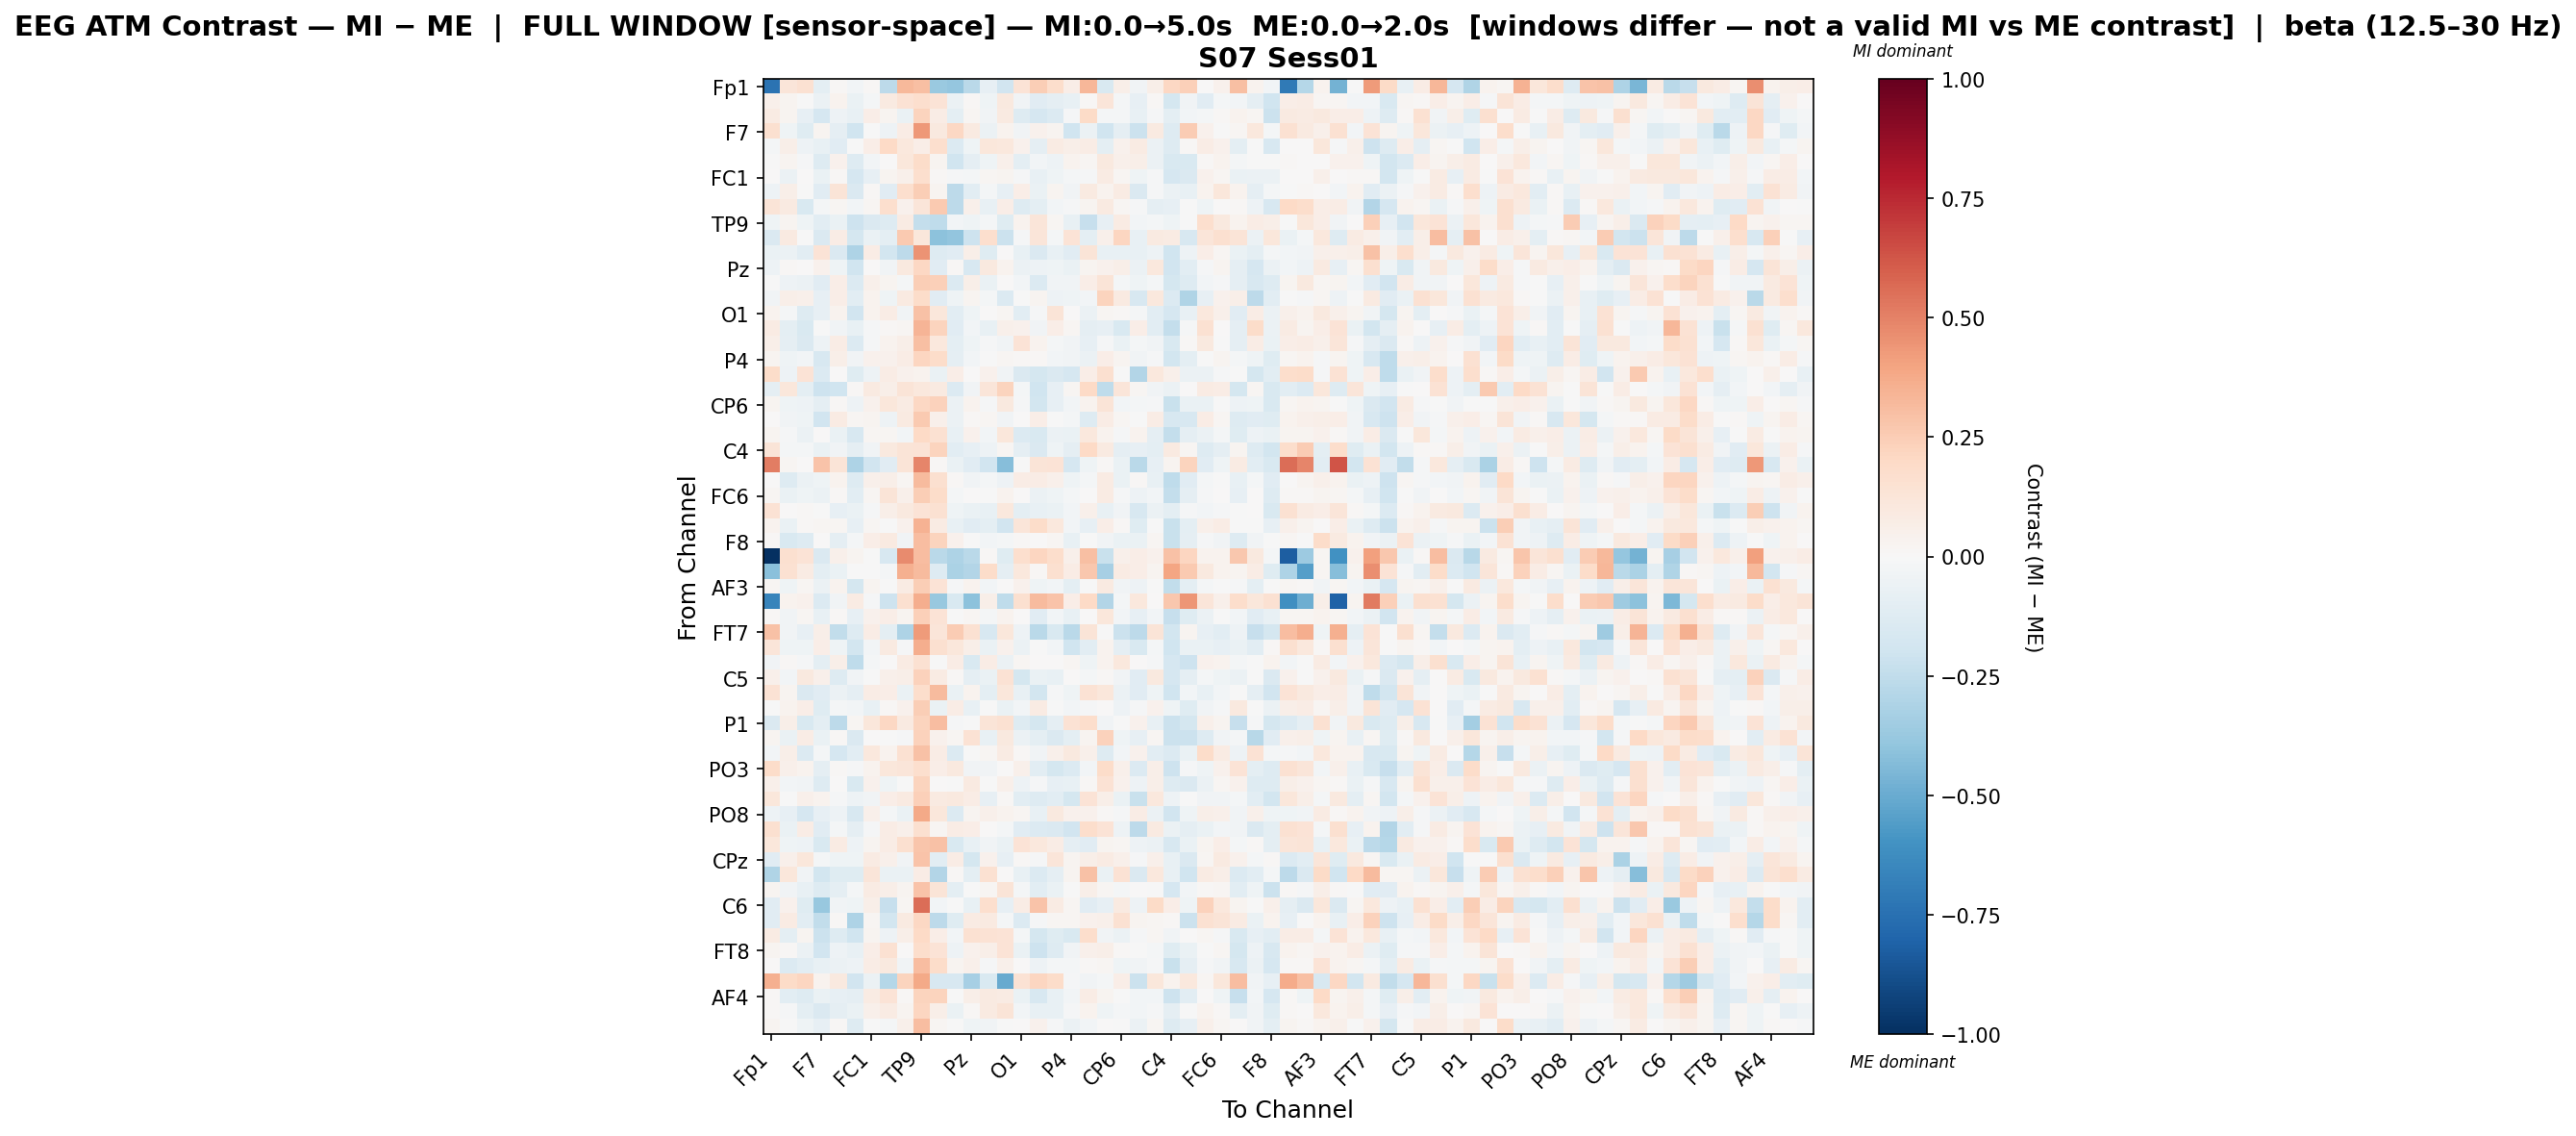

The data file committed next to this chart (first rows):
, Fp1, Fz, F3, F7, FT9, FC5, FC1, C3, T7, TP9, CP5, CP1, Pz, P3, P7, O1, Oz, O2, P4, P8, TP10, CP6, CP2
Fp1, -0.7418, 0.1229, 0.1499, -0.09652, 0.009816, -0.02472, 0.01026, -0.2593, 0.3251, 0.3013, -0.3737, -0.3862, -0.2692, -0.08358, -0.1921, 0.1366, 0.2437, 0.1728, 0.06941, 0.333, -0.1497, 0.06117, -0.03567
Fz, 0.04852, 0.02587, -0.005723, -0.05489, 0.03723, -0.06817, -0.02194, 0.08806, 0.1459, 0.1671, 0.1389, -0.05826, 0.009843, -0.04368, 0.09589, -0.03208, -0.1124, -0.08811, -0.07254, 0.009915, 0.1209, -0.02307, -0.08132
F3, 0.08529, 0.03069, -0.07838, -0.1703, -0.05376, -0.07424, 0.06771, 0.02765, -0.06713, 0.2249, 0.07434, -0.09917, 0.01698, -0.0335, 0.09233, -0.1287, -0.1696, -0.1349, -0.01537, 0.1906, -0.02269, -0.01632, -0.07516
F7, 0.1617, -0.04232, -0.1249, 0.02823, -0.08991, -0.2024, -0.00535, -0.05151, 0.07593, 0.4307, 0.09607, 0.2101, 0.0909, -0.05517, 0.0371, -0.0382, 0.04568, 0.02928, -0.2011, -0.0604, -0.197, -0.08698, -0.2141
FT9, -0.02035, 0.06039, -0.05364, -0.073, -0.111, -0.003814, 0.06263, 0.1986, 0.1078, 0.06847, 0.1644, -0.1369, -0.04406, 0.1098, 0.104, 0.04131, -0.08831, 0.07928, 0.05646, 0.07511, -0.1006, 0.03961, 0.07936
FC5, -0.002954, 0.03031, -0.0126, -0.1276, 0.0442, -0.1301, -0.02451, 0.0026, 0.1167, 0.1859, 0.0244, -0.1967, -0.08798, -0.04009, 0.05308, -0.09993, -0.02669, -0.05415, 0.03869, 0.01906, 0.09967, 0.04755, 0.0618
FC1, 0.006231, -0.06085, 0.001263, -0.06859, 0.01145, -0.1644, -0.08313, 0.02578, 0.05058, 0.166, 0.01105, -0.01187, -0.02182, 0.02224, 0.0305, -0.01365, -0.07172, -0.04661, -0.02305, -0.01047, 0.08433, 0.01885, -0.04097
C3, -0.04846, 0.05832, -0.00252, -0.1131, 0.1303, -0.1429, 0.0154, -0.1117, 0.1701, 0.2453, 0.03111, -0.2635, -0.1061, -0.01858, -0.08098, 0.06734, -0.06979, 0.02403, -0.03539, 0.08676, 0.03787, 0.07884, -0.1421
T7, 0.1323, 0.08946, -0.1528, -0.01931, 0.01985, -0.02904, 0.02005, 0.1691, 0.03991, 0.121, 0.2653, -0.2631, 0.05308, -0.07266, 0.0639, -0.1292, -0.09819, -0.02833, -0.01389, 0.03108, 0.09015, 0.0214, -0.01011
TP9, -0.04129, 0.02918, -0.03949, -0.1032, -0.06994, -0.2056, -0.1455, -0.1289, 0.08138, -0.2363, -0.2513, -0.0263, -0.04064, -0.02279, -0.1217, 0.03566, 0.1249, 0.02259, -0.07471, -0.2318, -0.08265, 0.08281, -0.02719
CP5, -0.1456, 0.09145, -0.002618, -0.1482, 0.07387, -0.1794, -0.06914, -0.1007, 0.2614, 0.1111, -0.4064, -0.3923, -0.2086, 0.1703, -0.2155, -0.01419, 0.1206, -0.01661, 0.1343, -0.09891, 0.05395, 0.2131, -0.07138
CP1, -0.06649, -0.05904, -0.1075, 0.1347, -0.1472, -0.3073, 0.07749, -0.1834, -0.2605, 0.4502, -0.131, -0.1106, 0.05634, -0.1201, 0.006036, -0.07525, -0.1447, -0.07138, -0.114, 0.1276, -0.07518, -0.07803, -0.07383
Pz, -0.04822, 0.01139, 0.003182, 0.0468, -0.03996, -0.1958, 0.002614, -0.03843, 0.09969, 0.2056, -0.114, 0.01449, -0.1612, 0.09557, 0.03149, -0.05596, -0.04871, -0.04628, -0.07015, 0.03114, 0.04511, 0.05849, -0.05711
P3, -0.007693, -0.04692, -0.06148, -0.1166, 0.06672, -0.1389, 0.05106, 0.02688, -0.02289, 0.2463, 0.2408, -0.1352, 0.0561, -0.06562, 0.003593, -0.02382, -0.1331, -0.03732, -0.03865, 0.06803, 0.1283, -0.02195, -0.04652
P7, -0.0361, 0.05935, 0.04818, -0.07909, 0.06463, -0.1032, 0.03682, -0.03964, 0.09064, 0.1847, -0.1115, -0.04222, 0.02543, -0.01802, -0.1367, -0.004226, 0.02709, -0.05167, -0.04315, -0.02629, 0.223, 0.0876, -0.1582
O1, 0.03839, -0.01993, -0.127, -0.08586, 0.03325, -0.1902, 0.03332, 0.07434, -0.03207, 0.2965, 0.1156, -0.1048, -0.0412, 0.001976, 0.01784, -0.1039, -0.008064, 0.1275, 0.001178, -0.06105, 0.02298, 0.01205, -0.02288
Oz, 0.08443, -0.0994, -0.1559, -0.0001905, -0.03886, -0.07622, -0.009223, 0.0112, 0.0225, 0.341, 0.2259, -0.1109, -0.02876, -0.07273, 0.05209, 0.04389, -0.03662, 0.06925, 0.01801, -0.08984, -0.08134, -0.1504, 0.06401
O2, 0.06241, -0.0886, -0.142, -0.05077, 0.07531, -0.1402, -0.0111, 0.03613, 0.05688, 0.3009, 0.1093, -0.09632, -0.04591, -0.008731, -0.03361, 0.135, 0.03904, -0.0215, -0.03877, -0.07818, -0.01525, -0.0671, -0.02257
P4, 0.02368, -0.04536, -0.02456, -0.1605, 0.05634, -0.03356, 0.04088, 0.04669, 0.07758, 0.2114, 0.1834, -0.08983, -0.02975, -0.00664, 0.01866, 0.0139, 0.008696, -0.02413, -0.03281, -0.06032, 0.06845, 0.02547, -0.03322
P8, 0.1858, -0.04748, 0.1355, -0.1404, 0.002309, -0.121, -0.04803, 0.07347, 0.04293, 0.03627, -0.06301, 0.06723, 0.006441, 0.04073, -0.03149, -0.1423, -0.1747, -0.1459, -0.1709, 0.06651, 0.1571, -0.003112, -0.2955
TP10, -0.08634, 0.1138, -0.09714, -0.2082, -0.1964, 0.01219, 0.08742, 0.06238, 0.128, 0.1018, 0.0936, -0.137, -0.03548, 0.1185, 0.2245, -0.01656, -0.1958, -0.07978, 0.02088, 0.1971, -0.253, 0.1189, 0.01593
CP6, 0.02422, -0.04317, -0.04928, -0.091, 0.0123, -0.04994, 0.04122, 0.1171, 0.08025, 0.209, 0.2275, -0.05966, 0.03386, -0.01547, 0.09855, -0.01418, -0.1851, -0.07859, -0.0244, 0.03273, 0.1312, -0.02926, -0.02248
CP2, 0.0005464, -0.0332, -0.04238, -0.1928, 0.07919, 0.02264, 0.02869, -0.04919, 0.08685, 0.2586, 0.05215, -0.05584, 0.01309, 0.01639, -0.03444, 0.001663, 0.06646, -0.00674, -0.02243, -0.1321, 0.07392, 0.02245, -0.0003141
Cz, 0.02721, -0.01198, -0.05814, 0.005033, -0.0635, -0.1631, 0.02051, 0.02307, -0.03007, 0.1967, 0.1503, -0.07271, 0.04359, -0.02964, 0.1103, -0.1373, -0.1508, -0.05774, -0.06491, 0.1085, 0.0328, -0.01277, 0.03195
C4, 0.1268, -0.01895, -0.01716, -0.06685, -0.03167, -0.08767, -0.03448, 0.0975, 0.1298, 0.1395, 0.2201, -0.1068, -0.08584, -0.04966, 0.01995, -0.09086, -0.1458, -0.04435, -0.08744, 0.2001, 0.08806, -0.08979, -0.08529
T8, 0.5132, 0.02281, 0.005337, 0.2869, 0.1278, -0.3119, -0.1883, -0.1163, 0.1269, 0.4869, 0.01178, -0.06605, -0.1118, -0.1893, -0.4265, -0.005032, 0.132, 0.1344, -0.165, -0.04197, 0.01412, -0.06676, -0.2722
FT10, 0.0006793, -0.1267, -0.05821, -0.04238, 0.03585, -0.1308, 0.05359, 0.05561, 0.02023, 0.32, 0.1576, 0.01073, -0.03473, -0.02107, -0.05323, 0.07576, 0.07714, 0.04969, -0.0454, -0.01861, 0.07902, -0.06923, 0.0109
FC6, 0.01614, -0.06799, -0.04055, -0.06011, 0.01223, -0.107, 0.02083, 0.126, 0.0546, 0.2467, 0.1834, -0.01845, 0.001663, -0.003112, 0.03127, 0.00686, -0.0563, -0.04593, -0.02156, 0.004568, 0.08004, -0.008485, -0.05197
FC2, 0.1461, 0.005421, 0.01173, -0.006354, -0.0816, -0.06705, -0.01541, 0.06183, 0.09752, 0.1352, 0.1506, -0.04076, -0.06903, -0.07378, 0.1056, -0.1009, -0.0777, -0.06711, -0.02963, 0.05222, -0.07421, -0.03295, -0.1573
F4, 0.03575, -0.06453, 0.01356, 0.01698, 0.01675, -0.08037, 0.0176, -0.005084, 0.0462, 0.3449, 0.08087, -0.0723, -0.1127, -0.101, -0.1937, 0.1182, 0.1858, 0.1054, -0.02644, -0.0822, 0.06281, 0.007897, -0.1234
F8, 0.008314, -0.1493, -0.1271, 0.004952, -0.08664, -0.02028, 0.07029, 0.08626, -0.03689, 0.3125, 0.22, 0.04251, -0.001543, -0.0243, -0.01889, 0.01411, 0.006829, 0.01799, -0.07606, -0.001366, -0.03249, -0.07018, -0.06963
Fp2, -1.0, 0.1628, 0.1383, -0.1476, 0.05213, 0.02901, -0.005583, -0.158, 0.4721, 0.3099, -0.2689, -0.3094, -0.2705, 0.009686, -0.1188, 0.1677, 0.214, 0.1724, 0.05054, 0.3002, -0.2244, 0.04844, 0.07004
AF7, -0.4192, 0.1552, 0.08145, -0.09804, -0.06785, -0.002285, -0.006564, -0.02062, 0.3556, 0.32, -0.1265, -0.3149, -0.2921, 0.1875, -0.08854, 0.1063, 0.01168, 0.1568, 0.07442, 0.2706, -0.3309, 0.07905, 0.06677
AF3, 0.01708, -0.04547, 0.02198, -0.05528, 0.03329, -0.1759, 0.02934, -0.001759, 0.07859, 0.2483, 0.1353, -0.01494, 0.03656, -0.02885, 0.005103, 0.03922, -0.04203, -0.02449, -0.09856, -0.004115, 0.086, -0.03146, -0.05455
AFz, -0.6617, 0.03775, 0.04164, -0.1385, -0.03298, 0.08492, -0.01541, -0.2036, 0.1627, 0.3623, -0.3801, -0.1533, -0.4133, 0.06054, -0.2566, 0.1569, 0.3147, 0.2854, 0.06697, 0.1962, -0.2914, -0.0219, 0.1052
F1, 0.01052, -0.03296, 0.02255, -0.0707, 0.01513, -0.08434, 0.04189, 0.06683, 0.02964, 0.2358, 0.1351, -0.007508, 0.02322, -0.02179, 0.0381, 0.003331, -0.1121, -0.02388, -0.07581, 0.00591, 0.115, -0.02988, -0.08243
FT7, 0.2945, -0.03276, -0.08507, 0.05973, -0.2495, -0.1299, 0.07652, -0.1014, -0.3074, 0.4284, 0.1236, 0.2505, 0.1501, -0.1565, 0.1116, -0.04995, -0.267, -0.1541, -0.2703, 0.1258, -0.003537, -0.2127, -0.2644
FC3, 0.1238, -0.04473, -0.04307, 0.06265, -0.04425, -0.1831, -0.0248, 0.09271, -0.01361, 0.3657, 0.1619, 0.1169, 0.05639, -0.06746, 0.04269, -0.06161, -0.00168, -0.02913, -0.2015, -0.1056, 0.03781, -0.08992, -0.1542
C1, -0.03398, 0.007896, -0.01418, -0.09681, 0.06096, -0.2572, -0.01576, 0.006175, 0.0849, 0.1514, -0.003389, 0.072, -0.1496, 0.07651, -0.05504, 0.02242, 0.002693, 0.00127, 0.02105, -0.04119, 0.034, 0.1028, 0.005021
C5, 0.05103, -0.02734, 0.09912, 0.0539, -0.1292, -0.03811, -0.0014, 0.05156, 0.05633, 0.2302, 0.07965, 0.01295, -0.09051, -0.06505, 0.1444, -0.1731, -0.06569, -0.07578, 0.004508, -0.01977, 0.01085, -0.03169, -0.1098
TP7, 0.1417, 0.03076, -0.1414, -0.1108, -0.06108, -0.09233, 0.07749, 0.06281, -0.06484, 0.1782, 0.3191, -0.06725, 0.03855, -0.0953, 0.1097, -0.07136, -0.1831, -0.0139, -0.04011, 0.1413, 0.1149, -0.05576, -0.1124
CP3, -0.0005277, 0.03617, 0.06786, -0.1191, -0.02055, -0.02895, -0.07092, 0.009702, 0.04284, 0.2466, -0.06301, 0.07095, -0.07547, -0.007047, -0.06662, -0.02521, 0.0796, -0.003577, -0.02962, -0.01042, 0.00375, -0.0525, -0.009241
P1, -0.1483, 0.05804, -0.1494, -0.0959, -0.2616, 0.01831, 0.1165, 0.2058, 0.09184, 0.22, 0.3078, -0.01436, -0.0008778, 0.1305, 0.1551, -0.1288, -0.179, -0.08688, 0.1419, 0.1793, -0.03394, -0.007273, 0.04003
P5, 0.02532, -0.0646, 0.07804, -0.06458, 0.008263, -0.1479, 0.004386, -0.007008, -0.0142, 0.2285, 0.04593, 0.02274, 0.1407, -0.07206, 0.09503, -0.06063, -0.09489, -0.1427, -0.09545, 0.02852, 0.2302, -0.04545, -0.08199
PO7, -0.02384, 0.06054, -0.1365, -0.01741, -0.1652, -0.1062, 0.108, 0.03145, 0.1491, 0.2934, 0.07649, -0.1363, -0.005387, 0.02343, 0.08014, 0.01406, -0.03888, 0.05291, 0.1001, 0.05349, -0.1255, -0.02636, 0.04055
PO3, 0.185, 0.0489, 0.03224, -0.08942, 0.01349, -0.008146, 0.03814, 0.1142, 0.1246, 0.1675, 0.06835, 0.09802, -0.03851, -0.03876, 0.005178, 0.04826, -0.1018, -0.1773, -0.133, -0.02383, 0.1843, 0.05105, -0.1349
POz, 0.05231, -0.02683, -0.03158, -0.1296, 0.00516, -0.156, 0.04347, -0.04089, -0.001313, 0.2196, 0.002304, -0.005844, 0.08859, -0.006747, 0.0495, -0.04935, -0.01087, -0.08301, -0.07409, 0.008031, 0.1467, 0.04679, -0.0516
PO4, 0.115, -0.007678, 0.04747, 0.03475, -0.0152, -0.05043, -0.0332, 0.06689, 0.0872, 0.2357, 0.09182, 0.09378, 0.07308, -0.08542, 0.01107, -0.1069, -0.1307, -0.1029, -0.1741, 0.1336, 0.05973, -0.06775, -0.2246
PO8, -0.05222, -0.07972, -0.1659, -0.08297, -0.05, -0.1632, 0.05452, -0.02163, -0.06812, 0.3803, 0.1105, -0.1368, 0.02897, 0.04717, 0.03624, 0.0209, -0.07655, 0.09435, 0.04292, 0.04546, 0.009628, -0.01169, 0.07632
P6, 0.1598, -0.06434, 0.07384, -0.1155, -0.01952, -0.08647, -0.01138, 0.07428, 0.04936, 0.1585, 0.02047, 0.07409, 0.06317, 0.002581, -0.01668, -0.1103, -0.137, -0.1446, -0.1912, 0.1724, 0.1336, -0.04754, -0.2603
P2, 0.1097, -0.04422, -0.05355, -0.1501, 0.0803, -0.04902, 0.02805, 0.07353, 0.158, 0.2761, 0.2949, -0.1525, -0.07188, -0.03263, -0.06287, 0.1352, 0.1052, 0.07141, -0.09084, -0.1146, 0.02673, 0.02123, -0.04987
CPz, -0.116, 0.04713, 0.1164, -0.02023, -0.04679, -0.04169, 0.08401, 0.04728, -0.03435, 0.2861, -0.1077, 0.07695, -0.1776, 0.04131, -0.0782, 0.01476, -0.01363, 0.1209, 0.02601, 0.05882, 0.08574, 0.0532, -0.01003
CP4, -0.3044, 0.111, -0.03352, -0.185, -0.1225, -0.1211, 0.1221, -0.0703, -0.06293, 0.07293, -0.2949, 0.009592, -0.1005, 0.156, 0.001821, -0.073, -0.1335, -0.08823, 0.03027, 0.2958, -0.06268, 0.147, -0.1477
TP8, 0.02587, -0.03234, -0.0781, -0.1255, -0.09174, -0.0198, 0.08361, 0.05492, 0.02903, 0.2838, 0.1322, -0.09462, -0.002475, 0.02335, 0.1265, -0.01569, -0.1037, -0.06689, -0.005647, 0.06152, 0.02187, -0.01628, 0.004477
C6, -0.1118, 0.04193, -0.1225, -0.3811, -0.03639, -0.04449, 0.05771, -0.2276, 0.01861, 0.5577, -0.02769, -0.002994, -0.07559, 0.1651, -0.08086, 0.07787, 0.2886, 0.08002, 0.02248, -0.1145, -0.08349, 0.09134, -0.04971
C2, -0.114, 0.08576, -0.1038, -0.2489, 0.01534, -0.3058, 0.02288, -0.185, 0.09038, 0.2065, -0.2641, -0.1187, 0.08176, 0.09365, -0.021, -0.1334, -0.01043, 0.02188, 0.02285, 0.04288, 0.05058, 0.1512, 0.02776
FC4, 0.07946, -0.09854, 0.02507, -0.2187, -0.1295, -0.1974, 0.02962, -0.05357, 0.05629, 0.1989, 0.06401, -0.03077, 0.1558, 0.1478, 0.137, -0.02323, -0.173, -0.1227, -0.1508, 0.1729, -0.03856, -0.05743, -0.01079
FT8, 0.02538, 0.00809, -0.05737, -0.1934, -0.05257, -0.0769, 0.06944, 0.1516, 0.001943, 0.1781, 0.1354, -0.05183, 0.04119, 0.05839, 0.1402, -0.06469, -0.2072, -0.1294, -0.03131, 0.05274, 0.05692, 0.01269, -0.002952
F6, 0.004505, -0.1397, -0.1068, -0.07558, -0.05836, -0.0488, 0.07353, 0.0954, -0.03848, 0.3065, 0.1841, 0.02533, 0.0524, -0.00944, 0.04919, 0.001086, -0.05158, -0.01644, -0.01641, 0.0135, 0.01656, -0.04093, -0.03356
AF8, 0.3569, 0.1945, 0.2172, 0.0381, 0.09715, -0.1906, -0.05837, -0.2848, 0.2191, 0.3758, -0.1609, -0.1587, -0.332, -0.1502, -0.5059, 0.1421, 0.2173, 0.1816, -0.01343, -0.03285, -0.01716, 0.06663, -0.2144
... 3 more rows
